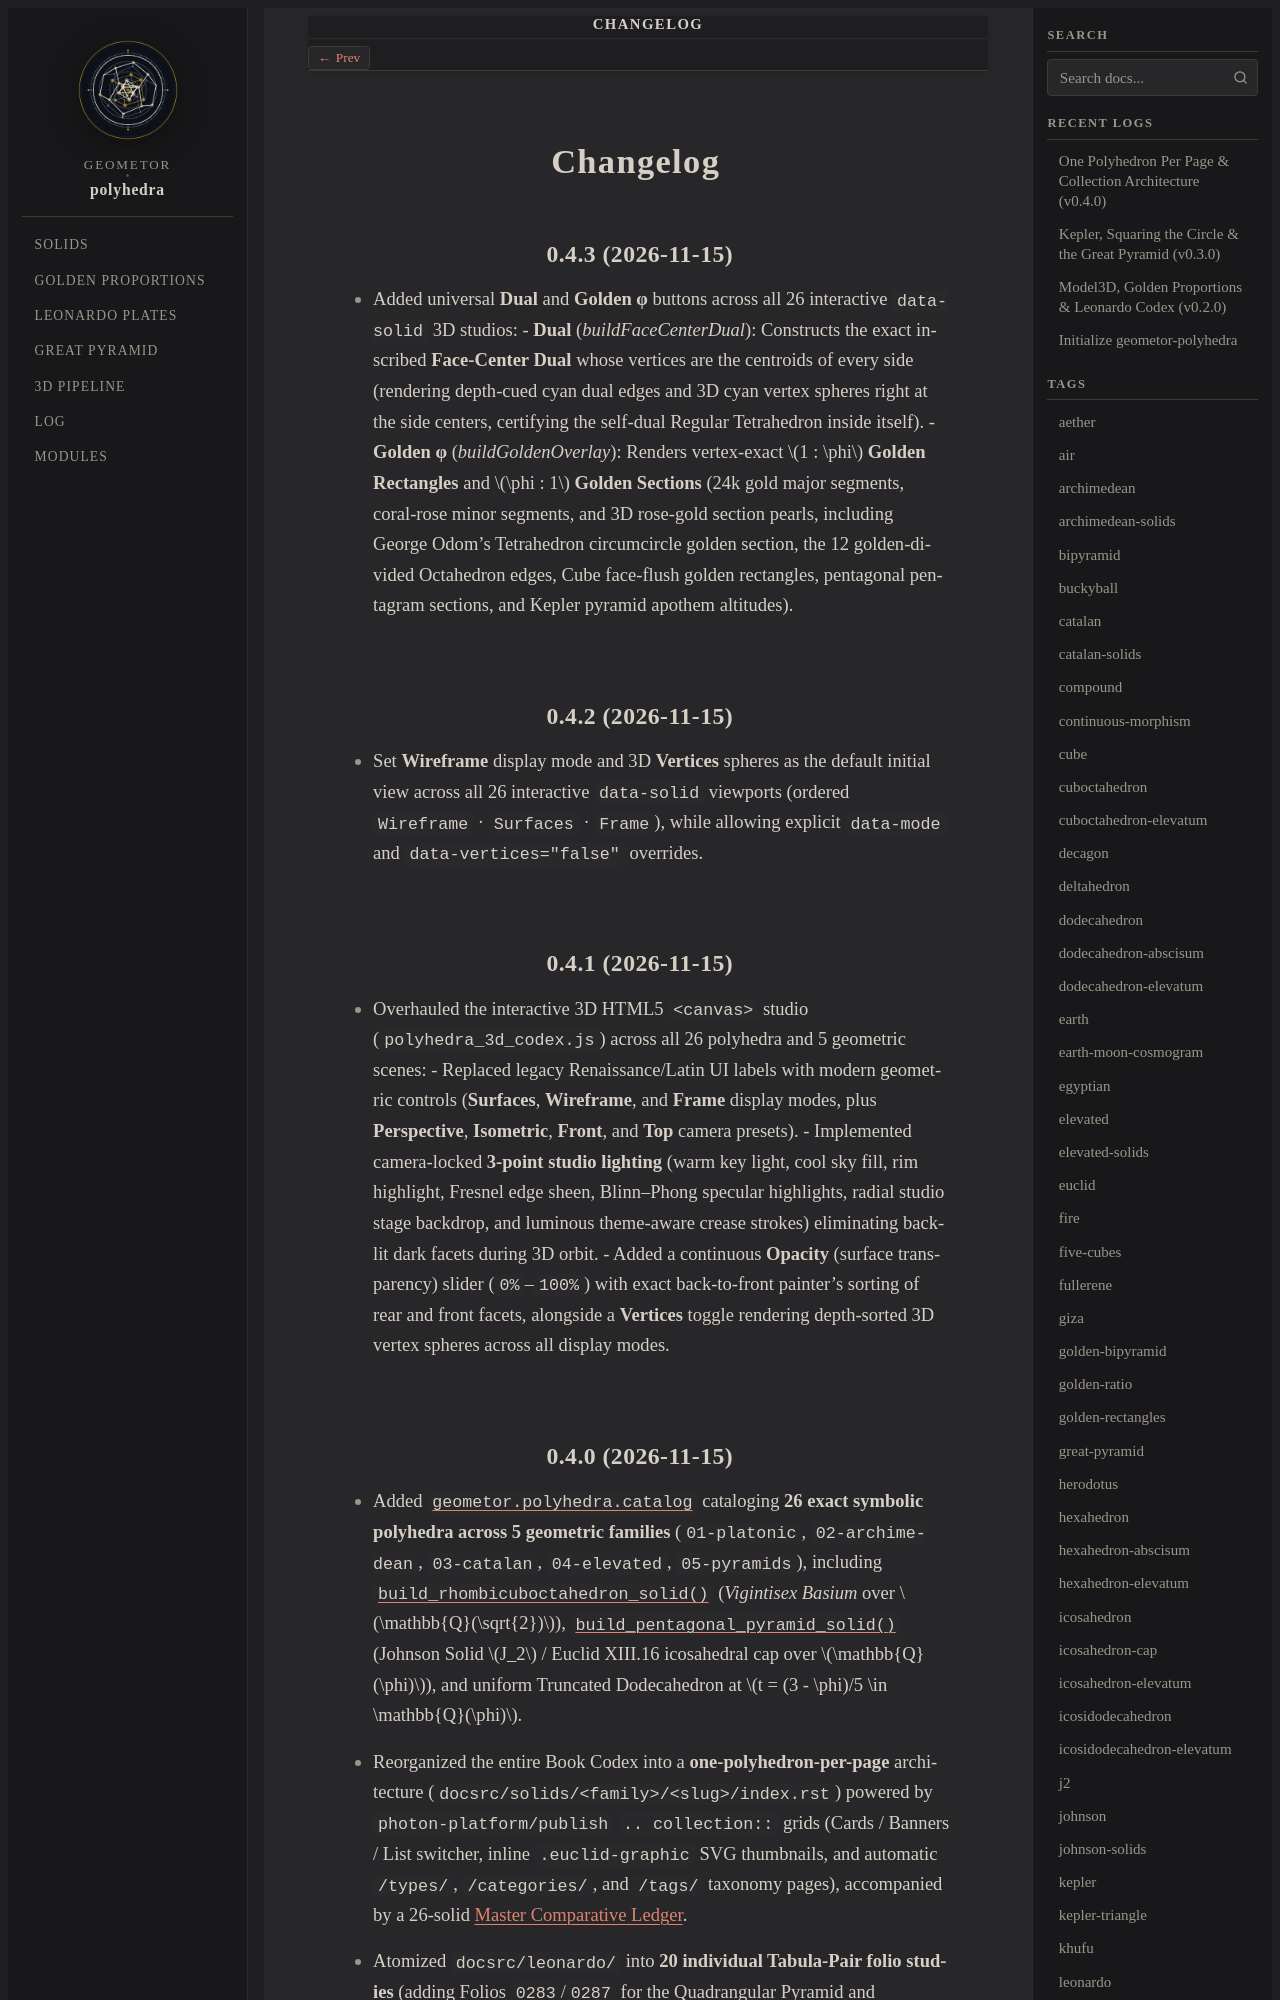

repository: geometor/polyhedra · page: changelog.html · generator: sphinx

0.4.3 (2026-11-15)
------------------

- Added universal **Dual** and **Golden φ** buttons across all 26 interactive ``data-solid`` 3D studios:
  - **Dual** (`buildFaceCenterDual`): Constructs the exact inscribed **Face-Center Dual** whose vertices are the centroids of every side (rendering depth-cued cyan dual edges and 3D cyan vertex spheres right at the side centers, certifying the self-dual Regular Tetrahedron inside itself).
  - **Golden φ** (`buildGoldenOverlay`): Renders vertex-exact :math:`1 : \phi` **Golden Rectangles** and :math:`\phi : 1` **Golden Sections** (24k gold major segments, coral-rose minor segments, and 3D rose-gold section pearls, including George Odom's Tetrahedron circumcircle golden section, the 12 golden-divided Octahedron edges, Cube face-flush golden rectangles, pentagonal pentagram sections, and Kepler pyramid apothem altitudes).

0.4.2 (2026-11-15)
------------------

- Set **Wireframe** display mode and 3D **Vertices** spheres as the default initial view across all 26 interactive ``data-solid`` viewports (ordered ``Wireframe`` · ``Surfaces`` · ``Frame``), while allowing explicit ``data-mode`` and ``data-vertices="false"`` overrides.

0.4.1 (2026-11-15)
------------------

- Overhauled the interactive 3D HTML5 ``<canvas>`` studio (``polyhedra_3d_codex.js``) across all 26 polyhedra and 5 geometric scenes:
  - Replaced legacy Renaissance/Latin UI labels with modern geometric controls (**Surfaces**, **Wireframe**, and **Frame** display modes, plus **Perspective**, **Isometric**, **Front**, and **Top** camera presets).
  - Implemented camera-locked **3-point studio lighting** (warm key light, cool sky fill, rim highlight, Fresnel edge sheen, Blinn–Phong specular highlights, radial studio stage backdrop, and luminous theme-aware crease strokes) eliminating back-lit dark facets during 3D orbit.
  - Added a continuous **Opacity** (surface transparency) slider (``0%``–``100%``) with exact back-to-front painter's sorting of rear and front facets, alongside a **Vertices** toggle rendering depth-sorted 3D vertex spheres across all display modes.
